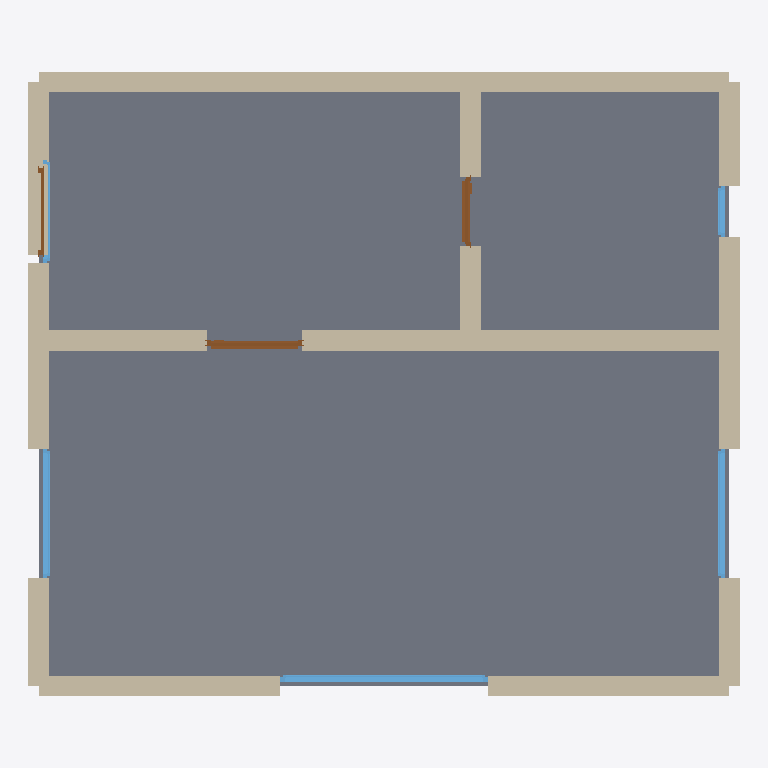
Plan cut of the same IFC building model at storey 'Erdgeschoss' (level 0.00 m, cut at 1.40 m), seen from above with north up, elements coloured by IFC class: 15 walls (beige), 5 windows (light blue), 3 doors (brown), 1 slab (grey). Cut surfaces are drawn darker.
Extent 8.2 m × 7.2 m × 5.4 m (x, y, z). Storeys (2): Erdgeschoss at 0.00 m; Obergeschoss at 2.70 m. Elements (55): 35 IfcWall, 11 IfcWindow, 7 IfcDoor, 2 IfcSlab.

HEADER;
FILE_DESCRIPTION(('ViewDefinition[DesignTransferView]'),'2;1');
FILE_NAME('/dev/null','2026-05-05T15:30:16+05:30',(''),(''),'IfcOpenShell 0.8.5','IfcOpenShell 0.8.5','Nobody');
FILE_SCHEMA(('IFC4'));
ENDSEC;
DATA;
#1=IFCPROJECT('1nwmWSCMzCpOQRegD_MxfP',$,'A modern Munich Maisonette — a 2-floor apartment within a si',$,$,$,$,(#10),#5);
#12=IFCSITE('0GpcIrPDX2WgXN4WwRfk23',$,'Site',$,$,$,$,$,$,$,$,$,$,$);
#13=IFCBUILDING('2ZDIdb8VX6IBdj9r8Qzcta',$,'Building',$,$,$,$,$,$,$,$,$);
#16=IFCBUILDINGSTOREY('1PlNVdPLX4M86pNlAaRqRf',$,'Erdgeschoss',$,$,#22,$,$,$,$);
#981=IFCBUILDINGSTOREY('1ZcTuDvHv5ZPRckBlsSZ$V',$,'Obergeschoss',$,$,#986,$,$,$,$);
#963=IFCSLAB('2LGS4OmQ12gApQ9UkdrHGL',$,'Floor',$,$,#980,#975,$,.FLOOR.);
#134=IFCWALL('3GoB5Ee4HCpP4dDkrV4x64',$,'Exterior Wall',$,$,#155,#150,$,$);
#288=IFCWALL('3$CY55aq9D$fI02FYbo2VD',$,'Interior Wall',$,$,#309,#304,$,$);
#46=IFCWALL('2uVMSAbOj8xAAQanYnVAsY',$,'Exterior Wall',$,$,#67,#62,$,$);
#23=IFCWALL('3pjF7ZM6bEdOenUegV$V74',$,'Exterior Wall',$,$,#45,#39,$,$);
#90=IFCWALL('3HUqJD5SX6FgmjK7NSwuPU',$,'Exterior Wall',$,$,#111,#106,$,$);
#200=IFCWALL('2t96dmIxr4vQbECtA$reni',$,'Exterior Wall',$,$,#221,#216,$,$);
#244=IFCWALL('2khTPWxRn8hxyq0TUruNvT',$,'Interior Wall',$,$,#265,#260,$,$);
#266=IFCWALL('0aKgJnq3r6gQbr2mWj3myA',$,'Interior Wall',$,$,#287,#282,$,$);
#68=IFCWALL('2cdnnWZRT89Bv5wmM1_3UX',$,'Exterior Wall',$,$,#89,#84,$,$);
#222=IFCWALL('3xroVSRFn9CvvLWL97MRzQ',$,'Exterior Wall',$,$,#243,#238,$,$);
#112=IFCWALL('1xspD4ezT5hgVUfwuhvJ$q',$,'Exterior Wall',$,$,#133,#128,$,$);
#332=IFCWALL('1hG1a5UuLDNAXNAeuSaN67',$,'Interior Wall',$,$,#353,#348,$,$);
#310=IFCWALL('0VAn4l6arAzPVfoMD5OJxc',$,'Interior Wall',$,$,#331,#326,$,$);
#156=IFCWALL('1XrsZtvhDFDweb_Yktwrkt',$,'Exterior Wall',$,$,#177,#172,$,$);
#178=IFCWALL('2dktfDBW997RajP19k1ubN',$,'Exterior Wall',$,$,#199,#194,$,$);
#609=IFCWINDOW('3h1wlOQVH48A0IE_PsH2gr',$,'Window',$,$,#663,#658,$,1.2,2.4,$,$,$);
#664=IFCWINDOW('05_G7XhZL1QQj0F7oNG6Cj',$,'Window',$,$,#718,#713,$,1.2,1.5,$,$,$);
#719=IFCWINDOW('1DxuEF0Rn3a90NGJezuopT',$,'Window',$,$,#773,#768,$,1.2,1.5,$,$,$);
#439=IFCDOOR('1bWd821Q5BqRAaC7apEzfk',$,'Door',$,$,#523,#518,$,2.1,1.1,$,$,$);
#524=IFCDOOR('3hHOK9dan0gBPHBeqpTfbN',$,'Door',$,$,#608,#603,$,2.1,0.8,$,$,$);
#829=IFCWINDOW('0i8MxO9Eb3kxngm4G_9TK0',$,'Window',$,$,#883,#878,$,1.2,0.6,$,$,$);
#354=IFCDOOR('0KeLLX$FXFRABzIWuZ2y9q',$,'Door',$,$,#438,#433,$,2.1,1.0,$,$,$);
#774=IFCWINDOW('39TfEW1obCywhjVu$8ydoB',$,'Window',$,$,#828,#823,$,1.2,1.2,$,$,$);
ENDSEC;
